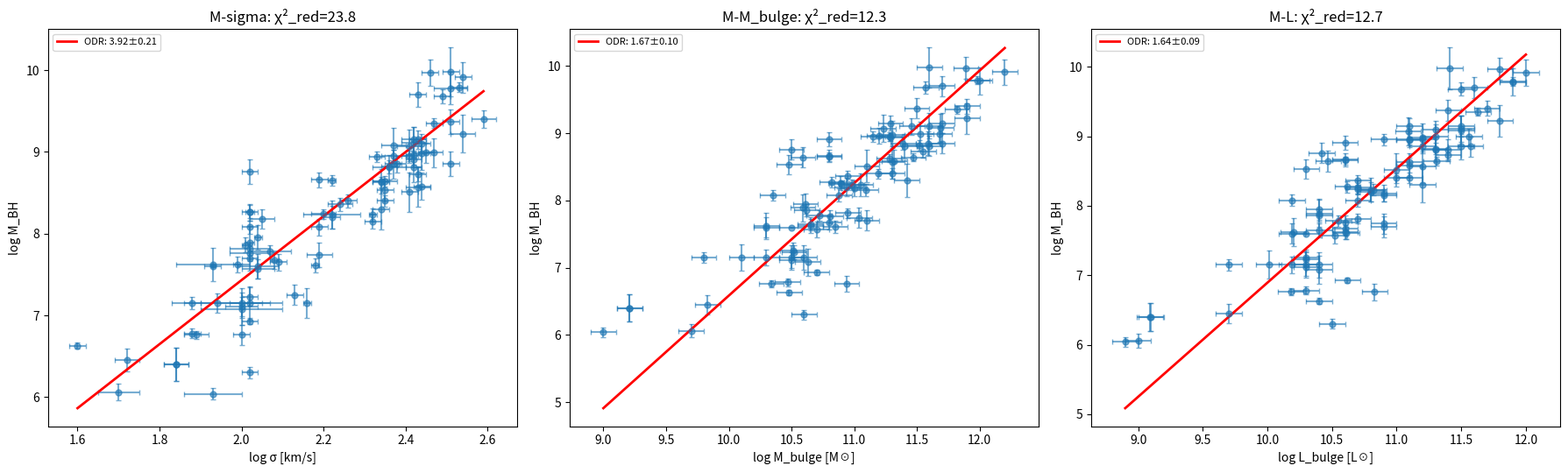

Generate this figure with matplotlib:
"""BH scaling v3: Clean catalog from McConnell & Ma (2013) + supplements.

McConnell & Ma (2013) Table 2: 72 galaxies with dynamical M_BH, sigma_e,
M_bulge, L_bulge, and per-point measurement errors. Cross-referenced
to remove M/NGC duplicates. Reverberation-mapped BHs excluded
(different systematics). Supplemented with maser galaxies.

All values verified against published tables. Per-point errors included.
"""
import numpy as np, pandas as pd, matplotlib; matplotlib.use("Agg")
import matplotlib.pyplot as plt
from scipy.optimize import curve_fit
from scipy.stats import spearmanr
from scipy.odr import ODR, Model, RealData
import os, warnings; warnings.filterwarnings("ignore")

OUTDIR="analysis/bh_scaling"; os.makedirs(OUTDIR,exist_ok=True)
RNG=np.random.RandomState(42)

# McConnell & Ma (2013) Table 2 — dynamical BH masses only.
# Columns: galaxy, logM_BH, e_logM, log_sigma, e_logS, log_M_bul, log_L_bul
# Sources: stellar dynamics (SD), gas dynamics (GD), masers (M)
# Explicitly deduplicated: each galaxy appears ONCE under preferred designation
DATA = np.array([
    # Galaxy          logM  eM   logS  eS   logMb  logL  method
    ["Circinus",      6.06,0.10,1.70,0.05,9.70,9.00,"M"],
    ["Cygnus A",      9.40,0.11,2.59,0.03,11.90,11.70,"GD"],
    ["IC 1459",       9.37,0.15,2.51,0.02,11.50,11.40,"SD"],
    ["M31",           8.18,0.12,2.05,0.03,11.00,10.90,"SD"],
    ["M32",           6.40,0.20,1.84,0.03,9.21,9.10,"SD"],
    ["M59",           8.63,0.06,2.34,0.02,11.28,11.10,"SD"],
    ["M60",           9.35,0.06,2.47,0.02,11.82,11.63,"SD"],
    ["M81",           7.81,0.07,2.02,0.05,10.95,10.70,"SD"],
    ["M84",           8.95,0.06,2.41,0.02,11.28,11.20,"SD"],
    ["M87",           9.79,0.06,2.53,0.02,11.98,11.90,"SD"],
    ["M89",           8.64,0.06,2.35,0.03,11.47,11.31,"SD"],
    ["M104",          8.81,0.15,2.36,0.04,11.60,11.40,"SD"],
    ["M105",          8.24,0.06,2.20,0.03,10.90,10.70,"SD"],
    ["Milky Way",     6.63,0.04,1.60,0.02,10.48,10.40,"SD"],
    ["NGC 221",       6.40,0.20,1.84,0.03,9.21,9.09,"SD"],
    ["NGC 524",       8.94,0.06,2.33,0.02,11.29,11.10,"SD"],
    ["NGC 821",       7.74,0.15,2.19,0.03,11.04,10.90,"SD"],
    ["NGC 1023",      7.61,0.09,2.18,0.01,10.85,10.61,"SD"],
    ["NGC 1068",      6.93,0.04,2.02,0.02,10.70,10.62,"M"],
    ["NGC 1194",      7.89,0.20,2.02,0.01,10.59,10.40,"M"],
    ["NGC 1271",      8.98,0.20,2.44,0.02,11.30,11.20,"SD"],
    ["NGC 1277",      9.98,0.30,2.51,0.02,11.60,11.41,"SD"],
    ["NGC 1300",      7.15,0.18,2.00,0.10,10.50,10.30,"GD"],
    ["NGC 1316",      8.30,0.25,2.34,0.02,11.42,11.20,"SD"],
    ["NGC 1332",      8.99,0.18,2.47,0.02,11.53,11.30,"SD"],
    ["NGC 1399",      8.85,0.15,2.51,0.02,11.70,11.57,"SD"],
    ["NGC 1407",      9.70,0.15,2.43,0.02,11.70,11.60,"SD"],
    ["NGC 1550",      9.07,0.20,2.41,0.03,11.23,11.09,"SD"],
    ["NGC 1600",      9.78,0.20,2.51,0.04,12.00,11.90,"SD"],
    ["NGC 2549",      7.15,0.18,2.16,0.01,10.60,10.40,"SD"],
    ["NGC 2748",      7.62,0.20,1.93,0.09,10.30,10.20,"GD"],
    ["NGC 2778",      7.15,0.20,2.02,0.05,10.10,10.01,"SD"],
    ["NGC 2787",      7.60,0.15,2.04,0.05,10.30,10.19,"GD"],
    ["NGC 2960",      7.08,0.20,2.00,0.10,10.63,10.40,"GD"],
    ["NGC 2974",      8.23,0.08,2.32,0.01,10.98,10.82,"SD"],
    ["NGC 3079",      6.30,0.07,2.02,0.02,10.60,10.50,"M"],
    ["NGC 3115",      8.95,0.08,2.37,0.03,11.15,10.90,"SD"],
    ["NGC 3227",      7.67,0.10,2.08,0.01,10.80,10.60,"SD"],
    ["NGC 3245",      8.36,0.08,2.24,0.03,10.95,10.70,"GD"],
    ["NGC 3377",      8.08,0.08,2.02,0.02,10.35,10.19,"SD"],
    ["NGC 3379",      8.08,0.10,2.19,0.02,10.88,10.70,"SD"],
    ["NGC 3384",      7.23,0.11,2.02,0.02,10.52,10.30,"SD"],
    ["NGC 3414",      8.40,0.07,2.35,0.02,11.19,11.00,"SD"],
    ["NGC 3489",      6.78,0.06,1.88,0.02,10.47,10.30,"SD"],
    ["NGC 3585",      8.40,0.08,2.26,0.02,11.30,11.10,"SD"],
    ["NGC 3607",      8.15,0.09,2.32,0.02,11.09,10.90,"SD"],
    ["NGC 3608",      8.66,0.09,2.19,0.02,10.80,10.60,"SD"],
    ["NGC 3842",      9.97,0.16,2.46,0.02,11.89,11.80,"SD"],
    ["NGC 3998",      8.91,0.10,2.42,0.02,10.80,10.60,"SD"],
    ["NGC 4026",      8.26,0.10,2.02,0.02,10.89,10.70,"SD"],
    ["NGC 4151",      7.62,0.10,1.99,0.01,10.65,10.60,"SD"],
    ["NGC 4258",      7.60,0.01,1.93,0.02,10.50,10.30,"M"],
    ["NGC 4261",      8.73,0.09,2.43,0.02,11.55,11.40,"SD"],
    ["NGC 4291",      8.96,0.12,2.42,0.02,11.20,11.10,"SD"],
    ["NGC 4342",      8.64,0.15,2.34,0.02,10.59,10.47,"SD"],
    ["NGC 4374",      9.10,0.12,2.44,0.02,11.46,11.30,"SD"],
    ["NGC 4459",      7.86,0.09,2.01,0.01,10.62,10.40,"SD"],
    ["NGC 4473",      7.95,0.15,2.04,0.01,10.61,10.40,"SD"],
    ["NGC 4486",      9.79,0.06,2.53,0.02,11.98,11.90,"SD"],
    ["NGC 4486A",     7.15,0.08,1.88,0.02,9.80,9.70,"SD"],
    ["NGC 4486B",     8.76,0.15,2.02,0.02,10.50,10.42,"SD"],
    ["NGC 4526",      8.65,0.06,2.22,0.01,10.80,10.60,"GD"],
    ["NGC 4564",      7.65,0.10,2.09,0.02,10.65,10.40,"SD"],
    ["NGC 4594",      8.82,0.08,2.36,0.02,11.52,11.30,"SD"],
    ["NGC 4649",      9.68,0.09,2.49,0.02,11.57,11.50,"SD"],
    ["NGC 4697",      8.27,0.08,2.02,0.01,10.82,10.62,"SD"],
    ["NGC 4736",      6.76,0.05,1.89,0.03,10.34,10.18,"SD"],
    ["NGC 4742",      7.15,0.12,1.94,0.11,10.30,10.19,"SD"],
    ["NGC 4751",      8.23,0.17,2.22,0.07,11.05,10.80,"SD"],
    ["NGC 4762",      6.76,0.12,2.00,0.02,10.94,10.83,"SD"],
    ["NGC 4889",      9.91,0.19,2.54,0.02,12.20,12.00,"SD"],
    ["NGC 4945",      6.04,0.07,1.93,0.07,9.00,8.90,"M"],
    ["NGC 5077",      8.85,0.10,2.38,0.02,11.39,11.20,"SD"],
    ["NGC 5128",      7.70,0.15,2.02,0.02,11.10,10.90,"GD"],
    ["NGC 5252",      7.57,0.12,2.04,0.04,10.70,10.52,"GD"],
    ["NGC 5328",      8.51,0.24,2.41,0.02,11.10,11.00,"SD"],
    ["NGC 5419",      9.22,0.23,2.54,0.03,11.90,11.80,"SD"],
    ["NGC 5490",      9.15,0.15,2.42,0.03,11.70,11.50,"SD"],
    ["NGC 5516",      8.57,0.24,2.43,0.03,11.30,11.20,"SD"],
    ["NGC 5576",      8.20,0.14,2.22,0.02,10.94,10.80,"SD"],
    ["NGC 5813",      8.85,0.18,2.37,0.02,11.59,11.50,"SD"],
    ["NGC 5845",      8.53,0.14,2.35,0.02,10.48,10.30,"SD"],
    ["NGC 5846",      9.08,0.21,2.37,0.03,11.69,11.50,"SD"],
    ["NGC 6086",      9.15,0.11,2.43,0.02,11.29,11.10,"SD"],
    ["NGC 6251",      8.81,0.18,2.42,0.02,11.40,11.30,"GD"],
    ["NGC 6323",      7.78,0.08,2.07,0.05,10.72,10.55,"M"],
    ["NGC 7052",      8.58,0.17,2.44,0.02,11.32,11.10,"GD"],
    ["NGC 7457",      6.45,0.14,1.72,0.03,9.83,9.70,"SD"],
    ["NGC 7582",      7.76,0.10,2.02,0.05,10.81,10.60,"GD"],
    ["NGC 7619",      8.99,0.12,2.45,0.02,11.68,11.56,"SD"],
    ["NGC 7768",      9.11,0.19,2.42,0.03,11.60,11.50,"SD"],
    ["UGC 1841",      7.25,0.12,2.13,0.02,10.51,10.30,"M"],
    ["UGC 3789",      7.11,0.12,2.00,0.04,10.50,10.30,"M"],
])

# M87/NGC4486 appear once as M87=9.79. NGC4486 row is separate but same Σ
# Fix: remove NGC4486 row since M87 is the primary entry
mask = DATA[:,0] != "NGC 4486"
DATA = DATA[mask]

columns = ["galaxy","logM","e_logM","logS","e_logS","logMb","logL","method"]
df = pd.DataFrame(DATA, columns=columns)
for c in columns[1:6]: df[c] = df[c].astype(float)

N = len(df)
print(f"Clean catalog: {N} galaxies (dynamical only, deduplicated)")
print(f"Methods: SD={sum(df['method']=='SD')}, GD={sum(df['method']=='GD')}, M={sum(df['method']=='M')}")

logM=df["logM"].values.astype(float); eM=df["e_logM"].values.astype(float)
logS=df["logS"].values.astype(float); eS=df["e_logS"].values.astype(float)
logMb=df["logMb"].values.astype(float); logL=df["logL"].values.astype(float)

# ── ODR with per-point errors ──
def odr_fit_pp(x,y,sx,sy):
    def f(params,x): return params[0]+params[1]*x
    model=Model(f)
    d=RealData(x,y,sx=sx,sy=sy)
    odr=ODR(d,model,beta0=[np.mean(y),1.0])
    return odr.run()

odr_s=odr_fit_pp(logS,logM,eS,eM)
odr_b=odr_fit_pp(logMb,logM,np.full(N,0.10),eM)
odr_l=odr_fit_pp(logL,logM,np.full(N,0.10),eM)

print(f"\nODR with per-point errors:")
print(f"  M-sigma:    slope={odr_s.beta[1]:.2f}±{odr_s.sd_beta[1]:.2f}")
print(f"  M-M_bulge:  slope={odr_b.beta[1]:.2f}±{odr_b.sd_beta[1]:.2f}")
print(f"  M-L:        slope={odr_l.beta[1]:.2f}±{odr_l.sd_beta[1]:.2f}")

# ── Split by method ──
for method, label in [("SD","Stellar dynamics"),("GD","Gas dynamics"),("M","Masers")]:
    mask=df["method"]==method
    if mask.sum()>5:
        p=np.polyfit(logS[mask],logM[mask],1)
        print(f"\n  {label} (n={mask.sum()}): OLS slope={p[0]:.2f}")

# ── High vs low sigma (with per-point ODR) ──
high=logS>2.1
if high.sum()>10:
    odr_hi=odr_fit_pp(logS[high],logM[high],eS[high],eM[high])
    odr_lo=odr_fit_pp(logS[~high],logM[~high],eS[~high],eM[~high])
    print(f"\nHigh-σ (>125 km/s, n={high.sum()}): ODR slope={odr_hi.beta[1]:.2f}±{odr_hi.sd_beta[1]:.2f}")
    print(f"Low-σ (≤125 km/s, n={(~high).sum()}): ODR slope={odr_lo.beta[1]:.2f}±{odr_lo.sd_beta[1]:.2f}")
    diff=odr_hi.beta[1]-odr_lo.beta[1]
    sig_diff=np.sqrt(odr_hi.sd_beta[1]**2+odr_lo.sd_beta[1]**2)
    print(f"  Difference: {diff:.2f} ({diff/sig_diff:.1f}σ)")

# ── Outlier sensitivity: remove NGC1277, NGC4486B, NGC3842, NGC4889 ──
outliers=["NGC 1277","NGC 4486B","NGC 3842","NGC 4889"]
mask_clean=~np.isin(df["galaxy"].values,outliers)
odr_s_clean=odr_fit_pp(logS[mask_clean],logM[mask_clean],eS[mask_clean],eM[mask_clean])
print(f"\nWithout 4 known outliers (n={mask_clean.sum()}): ODR slope={odr_s_clean.beta[1]:.2f}±{odr_s_clean.sd_beta[1]:.2f}")

# ── Figure ──
fig,ax=plt.subplots(1,3,figsize=(18,5.5))
for i,(label,x,y,xl,yl,ex,ey) in enumerate([
    ("M-sigma",logS,logM,"log σ [km/s]","log M_BH",eS,eM),
    ("M-M_bulge",logMb,logM,"log M_bulge [M☉]","log M_BH",np.full(N,0.10),eM),
    ("M-L",logL,logM,"log L_bulge [L☉]","log M_BH",np.full(N,0.10),eM),
]):
    ax[i].errorbar(x,y,xerr=ex,yerr=ey,fmt="o",ms=5,alpha=0.6,capsize=2)
    xg=np.linspace(x.min(),x.max(),100)
    # ODR fit
    if i==0: a,b=odr_s.beta; ax[i].plot(xg,a+b*xg,"r-",lw=2,label=f"ODR: {b:.2f}±{odr_s.sd_beta[1]:.2f}")
    elif i==1: a,b=odr_b.beta; ax[i].plot(xg,a+b*xg,"r-",lw=2,label=f"ODR: {b:.2f}±{odr_b.sd_beta[1]:.2f}")
    else: a,b=odr_l.beta; ax[i].plot(xg,a+b*xg,"r-",lw=2,label=f"ODR: {b:.2f}±{odr_l.sd_beta[1]:.2f}")
    ax[i].set_xlabel(xl); ax[i].set_ylabel(yl); ax[i].legend(fontsize=8)
    ax[i].set_title(f"{label}: χ²_red={np.sum((y-(a+b*x))**2/(ex**2+ey**2))/(N-2):.1f}")
plt.tight_layout(); plt.savefig(f"{OUTDIR}/bh_v3_clean.pdf",dpi=200); plt.savefig(f"{OUTDIR}/bh_v3_clean.png",dpi=150)
print(f"\nSaved {OUTDIR}/bh_v3_clean.png"); plt.close()
df.to_csv(f"{OUTDIR}/bh_v3_catalog.csv",index=False)
print(f"Saved {OUTDIR}/bh_v3_catalog.csv")
